The GitHub repository torangsitungkir93/Skripsi-CNN-Daun-Kentang contains a labelled image folder "Daun Kentang" with 3 categories: early blight, healthy, late blight. Examples follow, each with its label.

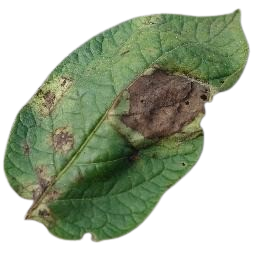
Label: late blight

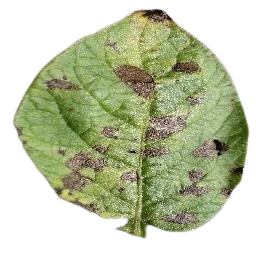
Label: early blight

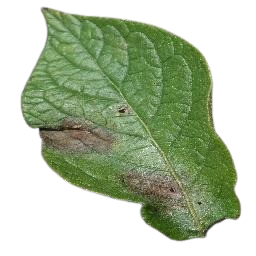
Label: late blight

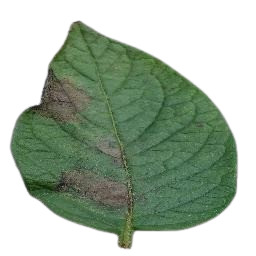
Label: late blight

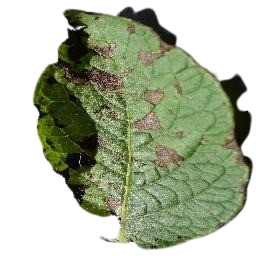
Label: early blight

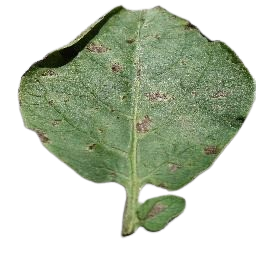
Label: early blight
